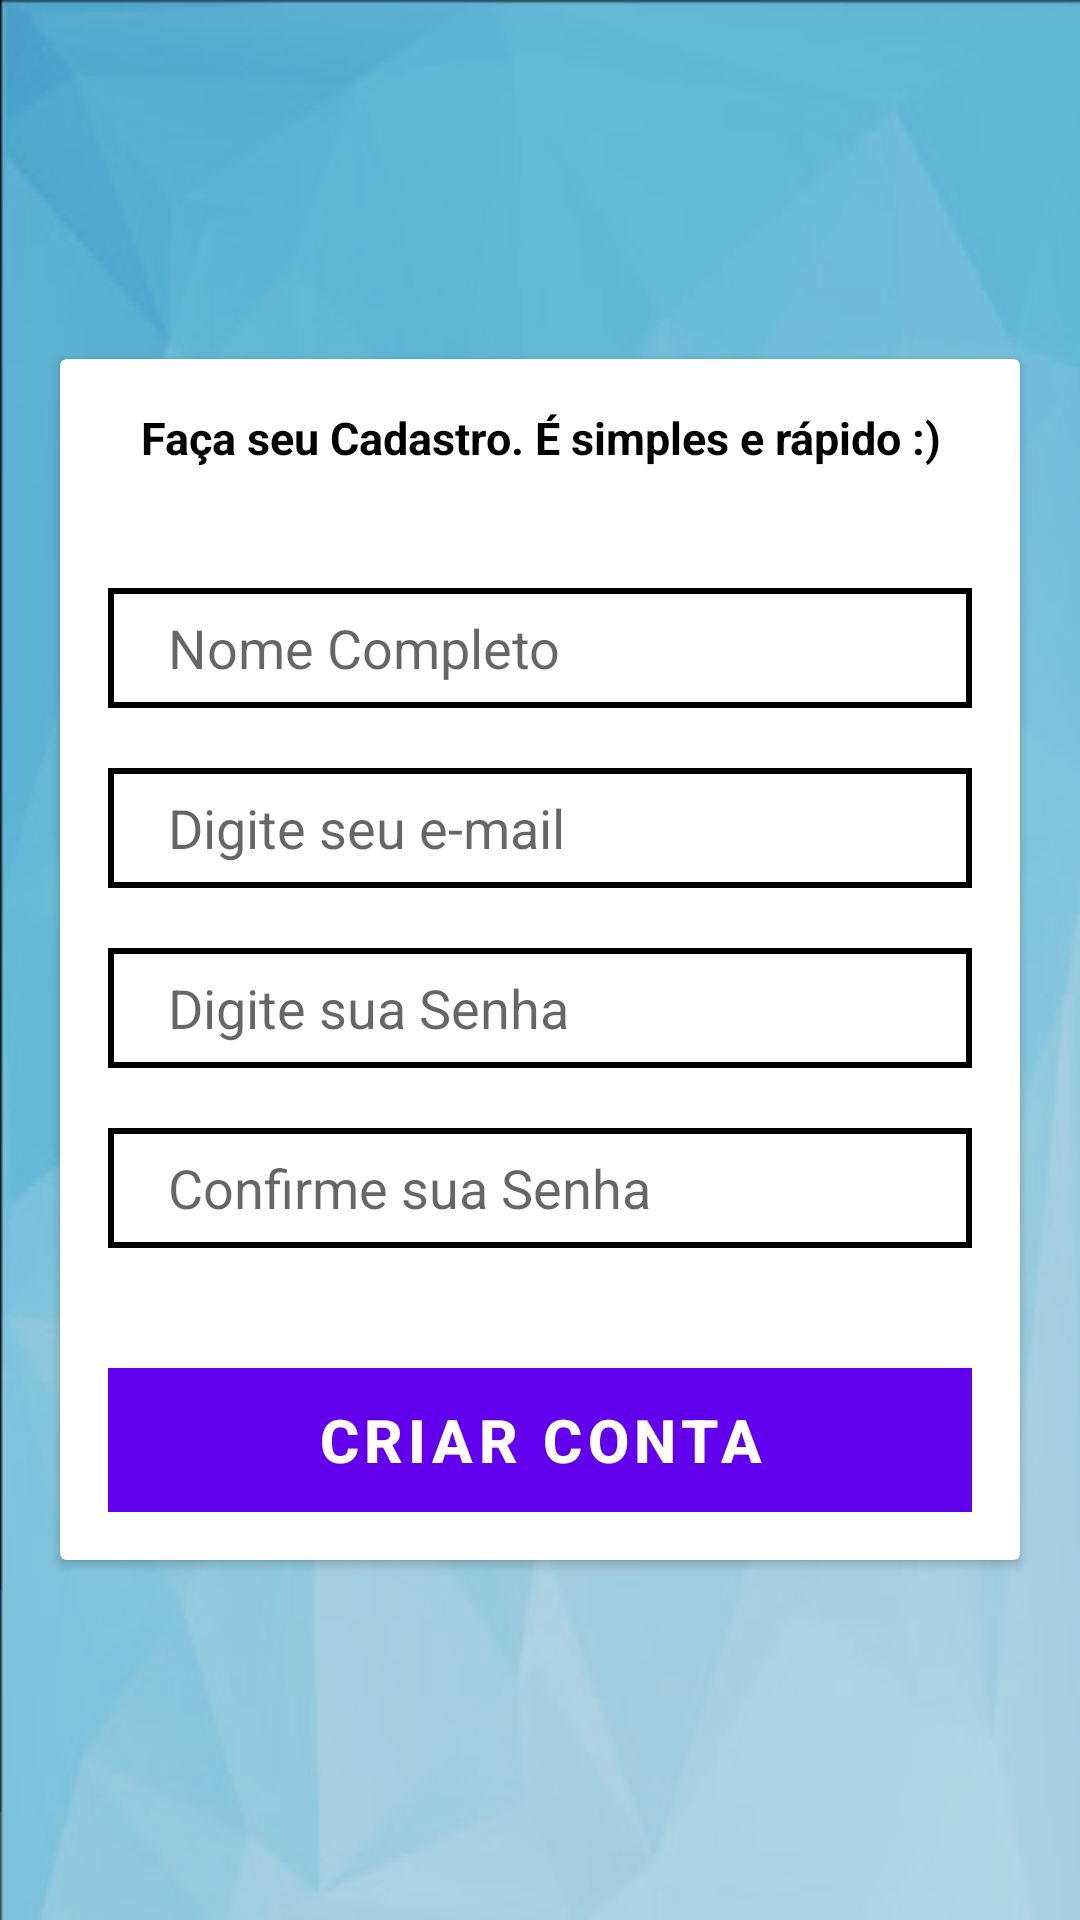

Reconstruct the res/layout file that produces this screen, plus the resources it refers to.
<!-- AndroidManifest.xml: application theme AppTheme -->
<!-- res/layout/content_register.xml -->
<?xml version="1.0" encoding="utf-8"?>
<RelativeLayout xmlns:android="http://schemas.android.com/apk/res/android"
    android:layout_width="match_parent"
    android:background="@drawable/fundo_bg"
    android:layout_height="match_parent">

    <android.support.v7.widget.CardView
        android:layout_width="match_parent"
        android:layout_height="wrap_content"
        android:layout_margin="@dimen/medium_margin"
        android:layout_centerInParent="true">

    <RelativeLayout
        android:id="@+id/relativeLayout"
        android:layout_width="match_parent"
        android:layout_height="match_parent"
        android:padding="@dimen/normal_margin">

        <TextView
            android:id="@+id/text_view_msg"
            android:layout_width="match_parent"
            android:layout_height="wrap_content"
            android:layout_alignParentTop="true"
            android:layout_centerHorizontal="true"
            android:text="@string/msg_registro"
            android:textAlignment="center"
            android:textColor="@color/black"
            android:textSize="15dp"
            android:textStyle="bold" />

        <EditText
            android:id="@+id/edit_text_nome_completo"
            android:layout_width="match_parent"
            android:layout_height="40dp"
            android:layout_below="@id/text_view_msg"
            android:layout_marginTop="40dp"
            android:background="@drawable/edit_text_backgroud"
            android:hint="@string/nome_completo"
            android:paddingLeft="20dp"
            android:textColor="@color/black" />

        <EditText
            android:id="@+id/edit_text_email"
            android:layout_width="match_parent"
            android:layout_height="40dp"
            android:layout_below="@+id/edit_text_nome_completo"
            android:layout_marginTop="20dp"
            android:background="@drawable/edit_text_backgroud"
            android:hint="@string/email"
            android:paddingLeft="20dp"
            android:textColor="@color/black" />

        <EditText
            android:id="@+id/edit_text_senha"
            android:layout_width="match_parent"
            android:layout_height="40dp"
            android:layout_below="@+id/edit_text_email"
            android:layout_marginTop="20dp"
            android:background="@drawable/edit_text_backgroud"
            android:hint="@string/senha"
            android:inputType="textPassword"
            android:paddingLeft="20dp"
            android:textColor="@color/black" />

        <EditText
            android:id="@+id/edit_text_confirme_senha"
            android:layout_width="match_parent"
            android:layout_height="40dp"
            android:layout_below="@+id/edit_text_senha"
            android:layout_marginTop="20dp"
            android:background="@drawable/edit_text_backgroud"
            android:hint="@string/confirme_senha"
            android:inputType="textPassword"
            android:paddingLeft="20dp"
            android:textColor="@color/black" />

        <Button
            android:id="@+id/button_register"
            android:layout_width="match_parent"
            android:layout_height="wrap_content"
            android:layout_below="@+id/edit_text_senha"
            android:layout_marginTop="100dp"
            android:background="@color/blue_dark"
            android:text="@string/criar_conta"
            android:textColor="@color/white"
            android:textSize="@dimen/text_size"
            android:textStyle="bold" />

    </RelativeLayout>

        </android.support.v7.widget.CardView>
</RelativeLayout>
<!-- resources referenced by this layout -->
<resources>
  <color name="black">#000</color>
  <color name="blue_dark">#181174</color>
  <color name="white">#ffffff</color>
  <dimen name="medium_margin">20dp</dimen>
  <dimen name="normal_margin">16dp</dimen>
  <dimen name="text_size">20sp</dimen>
  <!-- drawable edit_text_backgroud (drawable) -->
  <?xml version="1.0" encoding="utf-8"?>
  <shape
      xmlns:android="http://schemas.android.com/apk/res/android">
  
      <stroke
          android:width="2dp"
          android:color="@color/black" />
  
      <solid android:color="@color/white" />
  
  </shape>
  <!-- drawable fundo_bg: png bitmap (drawable, 215142 bytes) -->
  <string name="confirme_senha">Confirme sua Senha</string>
  <string name="criar_conta">CRIAR CONTA</string>
  <string name="email">Digite seu e-mail</string>
  <string name="msg_registro">Faça seu Cadastro. É simples e rápido :)</string>
  <string name="nome_completo">Nome Completo</string>
  <string name="senha">Digite sua Senha</string>
</resources>
